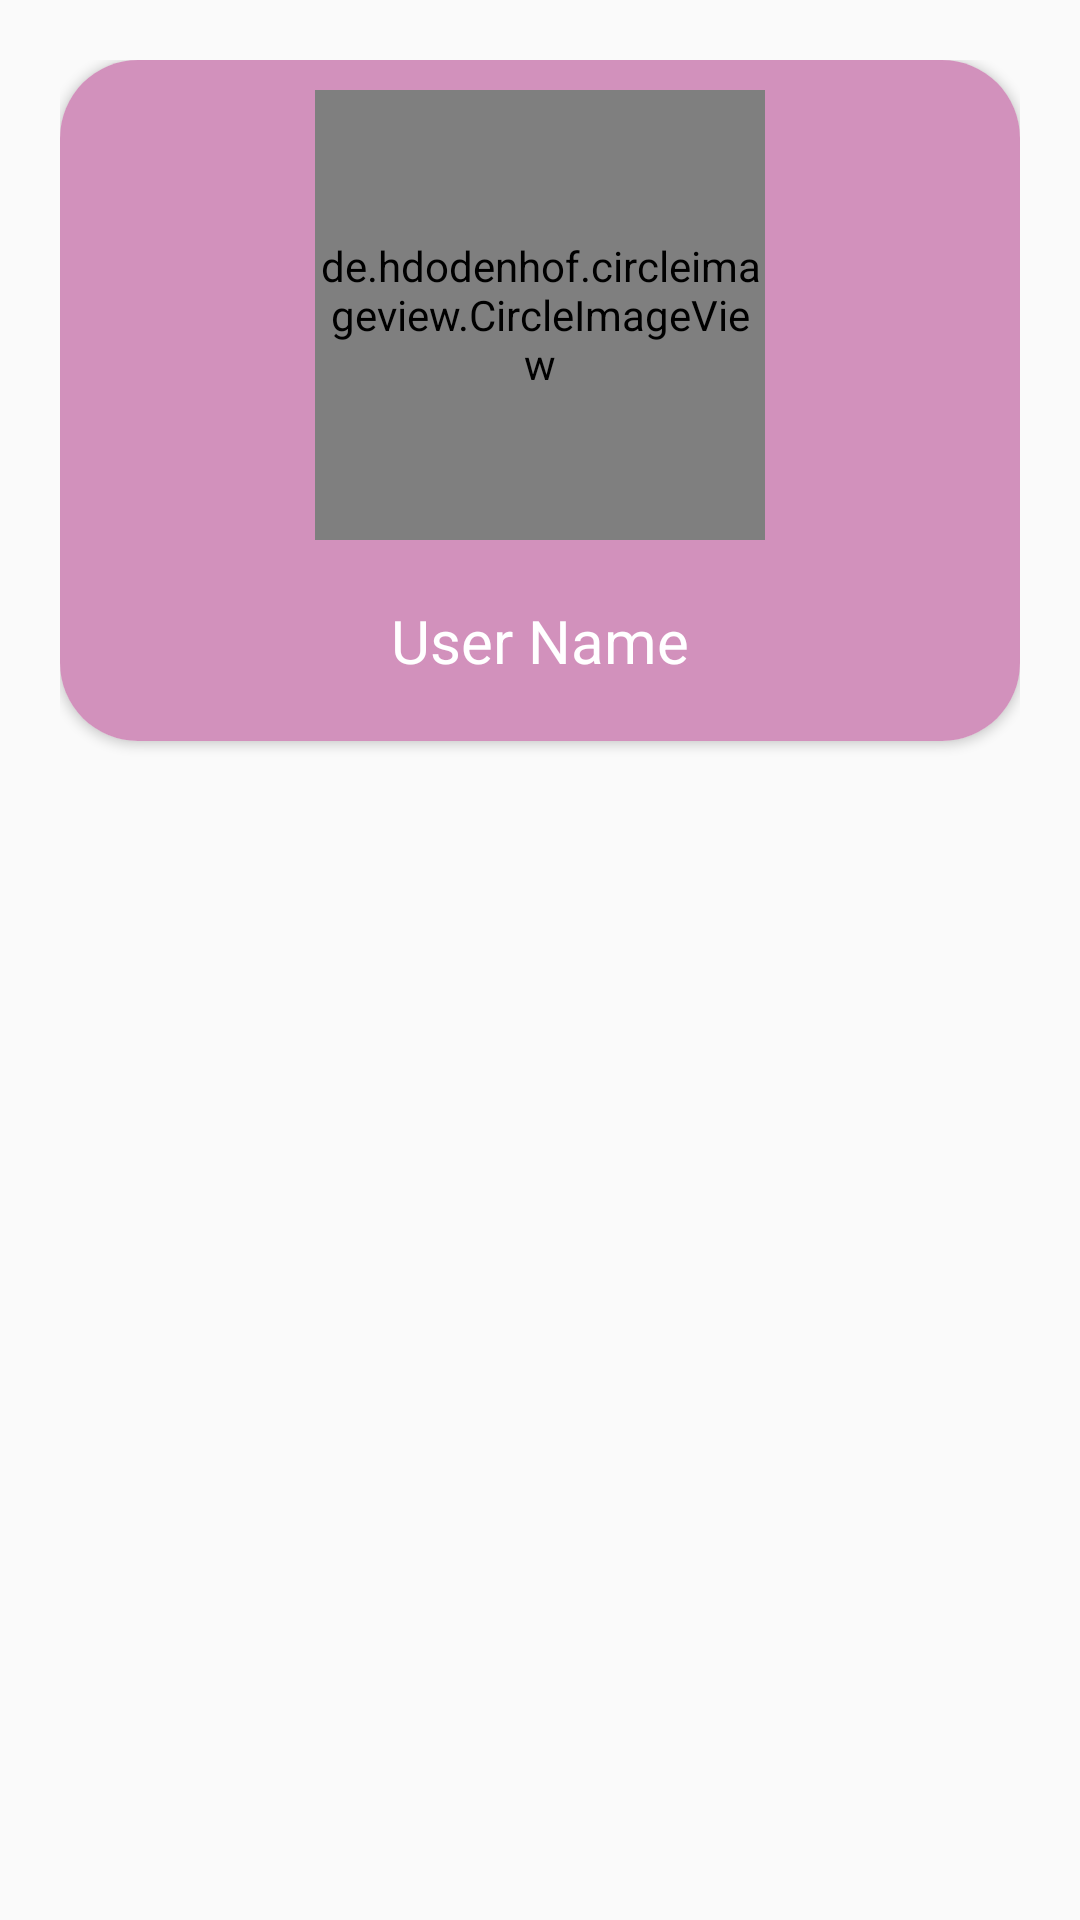

Android layout source for this screen:
<!-- AndroidManifest.xml: application theme Theme.My2leafchat -->
<!-- res/layout/fragment_profile.xml -->
<?xml version="1.0" encoding="utf-8"?>
<RelativeLayout xmlns:android="http://schemas.android.com/apk/res/android"
    xmlns:tools="http://schemas.android.com/tools"
    android:layout_width="match_parent"
    android:layout_height="match_parent"
    android:padding="20dp"
    xmlns:app="http://schemas.android.com/apk/res-auto"
    tools:context=".Fragments.ProfileFragment">




    <androidx.cardview.widget.CardView
        android:layout_width="match_parent"
        app:cardCornerRadius="26dp"
        cardElevation="10dp"
        android:layout_height="wrap_content">


        <RelativeLayout
            android:layout_width="match_parent"
            android:layout_height="match_parent"
            android:background="@color/hongdam">

            <de.hdodenhof.circleimageview.CircleImageView
                android:layout_width="150dp"
                android:layout_height="150dp"
                android:layout_centerHorizontal="true"
                android:src="@drawable/user"
                app:civ_border_color="@android:color/white"
                app:civ_border_width="5dp"
                android:layout_marginTop="10dp"
                android:id="@+id/profile_frag_image"/>


            <TextView
                android:layout_width="wrap_content"
                android:layout_height="wrap_content"
                android:layout_below="@id/profile_frag_image"
                android:layout_margin="20dp"
                android:layout_centerHorizontal="true"
                android:text="User Name"
                android:textSize="20sp"
                android:textColor="@color/white"
                android:id="@+id/username_profile_frag" />

        </RelativeLayout>










    </androidx.cardview.widget.CardView>




</RelativeLayout>
<!-- resources referenced by this layout -->
<resources>
  <color name="hongdam">#d291bc</color>
  <color name="white">#FFFFFFFF</color>
  <style name="Theme.My2leafchat" parent="Theme.AppCompat.Light.NoActionBar">
          
          <item name="colorPrimary">@color/black</item>
          <item name="colorPrimaryDark">@color/white</item>
          <item name="colorAccent">@color/cam</item>
          
      </style>
  <color name="black">#FF000000</color>
  <color name="cam">#e9a37f</color>
</resources>
